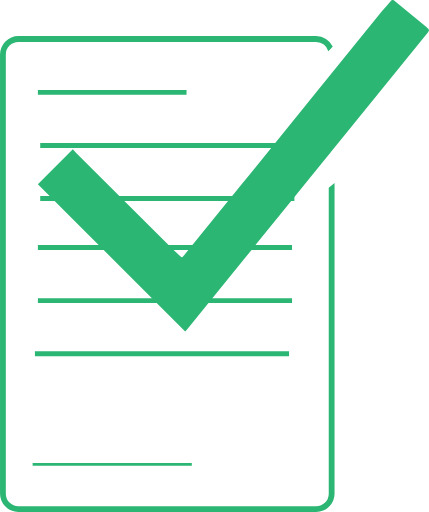
t = 0.00 s
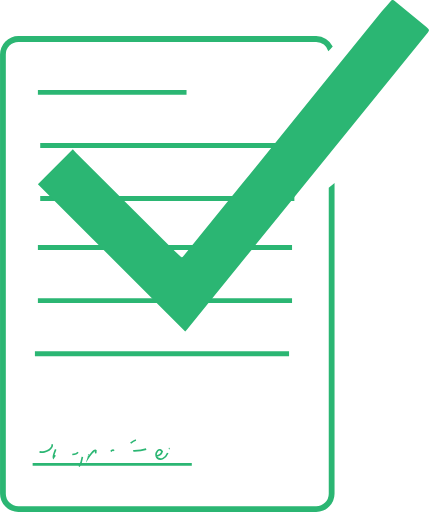
t = 0.47 s
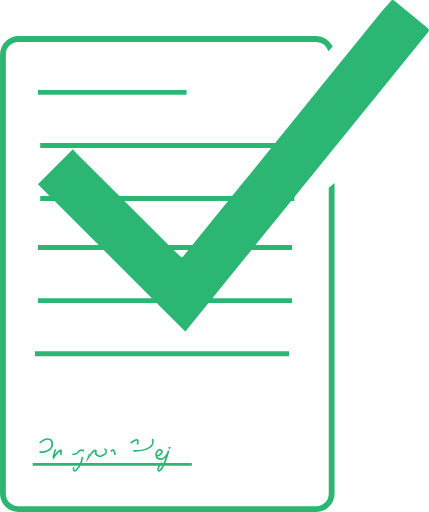
t = 0.94 s
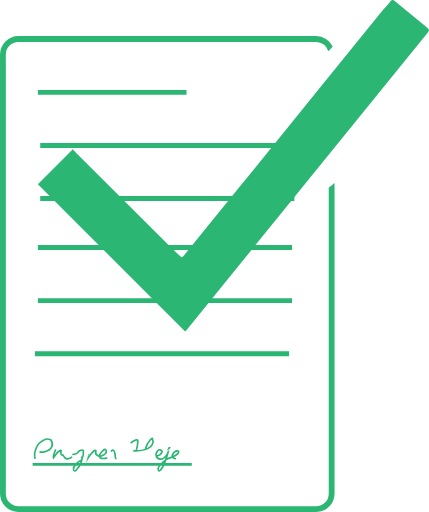
t = 1.40 s
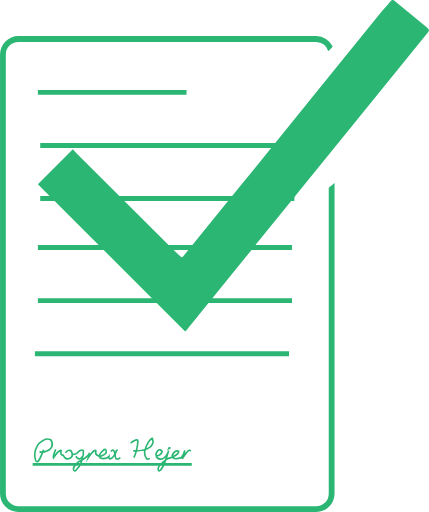
t = 1.87 s
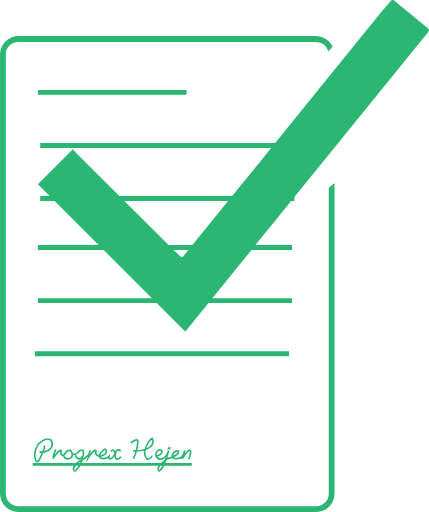
t = 2.00 s

The animated SVG that drew these frames (rendered in a browser with its animation timeline set to each time). Animation: 2 CSS @keyframes rules; one cycle of 2.00 s.

<svg xmlns="http://www.w3.org/2000/svg" viewBox="0 0 779 929.87" style=""><defs><style>.cls-1{fill:none;stroke:#2bb673;stroke-miterlimit:10;stroke-width:3px;}.cls-2{fill:#2bb673;}</style></defs><g id="Layer_2" data-name="Layer 2"><g id="Layer_2-2" data-name="Layer 2"><path class="cls-1 zkVOUqyN_0" d="M71.74,820.74s16.15,2.81,22.5-9.44c0,0,2.16-6.9-2.13-12.77,0,0-7.35-2.55-11.43,0,0,0-12.77,6.08-14.81,15.42,0,0-5.9,10.61-1.16,22.36,0,0,2.69,5.88,6.78-1.78,0,0,9.26-17.71,9.45-25.28"></path><path class="cls-1 zkVOUqyN_1" d="M101.11,816.06s-5.17,12.48-4.09,15.4c0,0,9.19-13.37,10.72-12.17,0,0,2.56-2.29,3.32-.93,0,0-2.54,8.95,3.32,8.23,0,0,4.84,8.71,9.31,6.41,0,0,8.56-.71,7.54-7.63,0,0-.75-6.68-4.08-7.44,0,0-6.39-1.57-11,8.66"></path><path class="cls-1 zkVOUqyN_2" d="M131.23,825.37s8.09-.8,9.79-3.35,7-6.29,10.13-4.09c0,0,1.27,11.3-3.32,13.19,0,0-5.36,7.71-11.24-4.53"></path><path class="cls-1 zkVOUqyN_3" d="M149.57,829.64s-2.09,14.85-8.3,20.21c0,0-5.44,9.88-7.74,3.28,0,0-2.36-5.26,9.28-14.66,0,0,13.19-6.39,17.53-11.88,0,0,2-1.51,3.32-8.66"></path><path class="cls-1 zkVOUqyN_4" d="M160.34,826.59s1.79-1.19,0,4.53c0,0,11.13-17,13.79-12.76,0,0-1.79,6.68,2.29,8.23,0,0,3.71,3.47,7.66,1.56,0,0,9.58-3.71,8.81-7.92,0,0-.28-7.41-5.56-2.3,0,0-10.65,8.81-4.91,14.17,0,0,10.86,2.3,15.32-2.93,0,0-.91,8.22,6.26,2,.76-.68,7.28-8.55,7.15-12.53,0,0,7-4.74,7.27,1.51"></path><path class="cls-1 zkVOUqyN_5" d="M201.45,820.1s6.63-10.46,7.91,9.83c0,0,.89,8.94,10.34,0"></path><path class="cls-1 zkVOUqyN_6" d="M237.19,804.63s12.77-10,13.28-3.74c0,0-1.53,19.6-8.43,32.49"></path><path class="cls-1 zkVOUqyN_7" d="M241.79,818.72s22.46.52,30.89-6.9c0,0,8.31-6.26,3.9-15.65,0,0-9.26,2.82-14.11,25.08A18,18,0,0,0,267,833.91s7.24-.15,9-6.41"></path><path class="cls-1 zkVOUqyN_8" d="M283.66,828.15s8.68-.82,10.72-8.2c0,0-5.62-8.67-10.72,3.08,0,0-2.51,10.25,7.94,10.88,0,0,10.19-.06,14.53-15.55,0,0-9.44,34.93-17.23,37,0,0-9.73-4.78,14.73-22,0,0,21.13-6.56,20.88-13.43,0,0-5.62-5.38-11.75,6.64,0,0-2,10.9,16.35,4.53a30.36,30.36,0,0,0,6.38-13.19s-3.24,13.55-4.6,15.45c0,0,13.28-22.9,15.32-13.43,0,0-.51,9.5-4.08,14"></path><path class="cls-2 zkVOUqyN_9" d="M597,341.06V896.57a22.81,22.81,0,0,1-22.78,22.78H33.3a22.81,22.81,0,0,1-22.79-22.78V98.93A22.81,22.81,0,0,1,33.3,76.14H574.23a22.8,22.8,0,0,1,22,17c2.66-2.89,5.32-5.77,8-8.64a33.35,33.35,0,0,0-30-18.9H33.3A33.34,33.34,0,0,0,0,98.93V896.57a33.34,33.34,0,0,0,33.3,33.3H574.23a33.33,33.33,0,0,0,33.29-33.3V332.48Q602.38,336.93,597,341.06Z"></path><path class="cls-2 zkVOUqyN_10" width="269.95" height="9" d="M68.76 163.28 L338.71 163.28 L338.71 172.28 L68.76 172.28 Z"></path><path class="cls-2 zkVOUqyN_11" width="461.57" height="9" d="M72.98 259.69 L534.55 259.69 L534.55 268.69 L72.98 268.69 Z"></path><path class="cls-2 zkVOUqyN_12" width="461.57" height="9" d="M72.98 356.1 L534.55 356.1 L534.55 365.1 L72.98 365.1 Z"></path><path class="cls-2 zkVOUqyN_13" width="461.57" height="9" d="M68.76 445.04 L530.33 445.04 L530.33 454.04 L68.76 454.04 Z"></path><path class="cls-2 zkVOUqyN_14" width="461.57" height="9" d="M68.76 541.45 L530.33 541.45 L530.33 550.45 L68.76 550.45 Z"></path><path class="cls-2 zkVOUqyN_15" width="461.57" height="9" d="M63.34 637.87 L524.91 637.87 L524.91 646.87 L63.34 646.87 Z"></path><path class="cls-2 zkVOUqyN_16" width="289.05" height="5" d="M59.21 841.01 L348.26 841.01 L348.26 846.01 L59.21 846.01 Z"></path><path class="cls-2 zkVOUqyN_17" d="M336.28,602.22,68.76,334.49l63.46-63.3c1.63,1.84,3.73,4.47,6.09,6.83Q225.1,364.54,312,451c4.62,4.6,9.49,9,14.37,13.29,4.25,3.77,4.4,3.71,7.91-.62q52.85-65.1,105.67-130.22Q566.52,177.24,693.11,21c5.23-6.45,10.88-12.54,16.3-18.84,2.37-2.76,4.37-2.93,7.4-.42C735.53,17.29,754.49,32.51,773.23,48c7.6,6.29,7.38,6.45,1.19,14.08Q663.17,199.24,551.93,336.4q-106.17,131-212.3,262C338.61,599.61,337.51,600.8,336.28,602.22Z"></path><path class="cls-1 zkVOUqyN_18" d="M306.89,813.78L307.22,814.06L307.62,813.34L307.25,813.34L306.87,814.04L306.61,814.53L307.62,814.04L306.61,813.34"></path></g></g><style data-made-with="vivus-instant">.zkVOUqyN_0{stroke-dasharray:133 135;stroke-dashoffset:134;animation:zkVOUqyN_draw 2000ms linear 0ms forwards;}.zkVOUqyN_1{stroke-dasharray:96 98;stroke-dashoffset:97;animation:zkVOUqyN_draw 2000ms linear 0ms forwards;}.zkVOUqyN_2{stroke-dasharray:53 55;stroke-dashoffset:54;animation:zkVOUqyN_draw 2000ms linear 0ms forwards;}.zkVOUqyN_3{stroke-dasharray:83 85;stroke-dashoffset:84;animation:zkVOUqyN_draw 2000ms linear 0ms forwards;}.zkVOUqyN_4{stroke-dasharray:133 135;stroke-dashoffset:134;animation:zkVOUqyN_draw 2000ms linear 0ms forwards;}.zkVOUqyN_5{stroke-dasharray:33 35;stroke-dashoffset:34;animation:zkVOUqyN_draw 2000ms linear 0ms forwards;}.zkVOUqyN_6{stroke-dasharray:50 52;stroke-dashoffset:51;animation:zkVOUqyN_draw 2000ms linear 0ms forwards;}.zkVOUqyN_7{stroke-dasharray:105 107;stroke-dashoffset:106;animation:zkVOUqyN_draw 2000ms linear 0ms forwards;}.zkVOUqyN_8{stroke-dasharray:272 274;stroke-dashoffset:273;animation:zkVOUqyN_draw 2000ms linear 0ms forwards;}.zkVOUqyN_9{stroke-dasharray:5236 5238;stroke-dashoffset:5237;animation:zkVOUqyN_draw 2000ms linear 0ms forwards;}.zkVOUqyN_10{stroke-dasharray:558 560;stroke-dashoffset:559;animation:zkVOUqyN_draw 2000ms linear 0ms forwards;}.zkVOUqyN_11{stroke-dasharray:942 944;stroke-dashoffset:943;animation:zkVOUqyN_draw 2000ms linear 0ms forwards;}.zkVOUqyN_12{stroke-dasharray:942 944;stroke-dashoffset:943;animation:zkVOUqyN_draw 2000ms linear 0ms forwards;}.zkVOUqyN_13{stroke-dasharray:942 944;stroke-dashoffset:943;animation:zkVOUqyN_draw 2000ms linear 0ms forwards;}.zkVOUqyN_14{stroke-dasharray:942 944;stroke-dashoffset:943;animation:zkVOUqyN_draw 2000ms linear 0ms forwards;}.zkVOUqyN_15{stroke-dasharray:942 944;stroke-dashoffset:943;animation:zkVOUqyN_draw 2000ms linear 0ms forwards;}.zkVOUqyN_16{stroke-dasharray:589 591;stroke-dashoffset:590;animation:zkVOUqyN_draw 2000ms linear 0ms forwards;}.zkVOUqyN_17{stroke-dasharray:2142 2144;stroke-dashoffset:2143;animation:zkVOUqyN_draw 2000ms linear 0ms forwards;}.zkVOUqyN_18{stroke-dasharray:6 8;stroke-dashoffset:7;animation:zkVOUqyN_draw 2000ms linear 0ms forwards;}@keyframes zkVOUqyN_draw{100%{stroke-dashoffset:0;}}@keyframes zkVOUqyN_fade{0%{stroke-opacity:1;}93.54838709677419%{stroke-opacity:1;}100%{stroke-opacity:0;}}</style></svg>